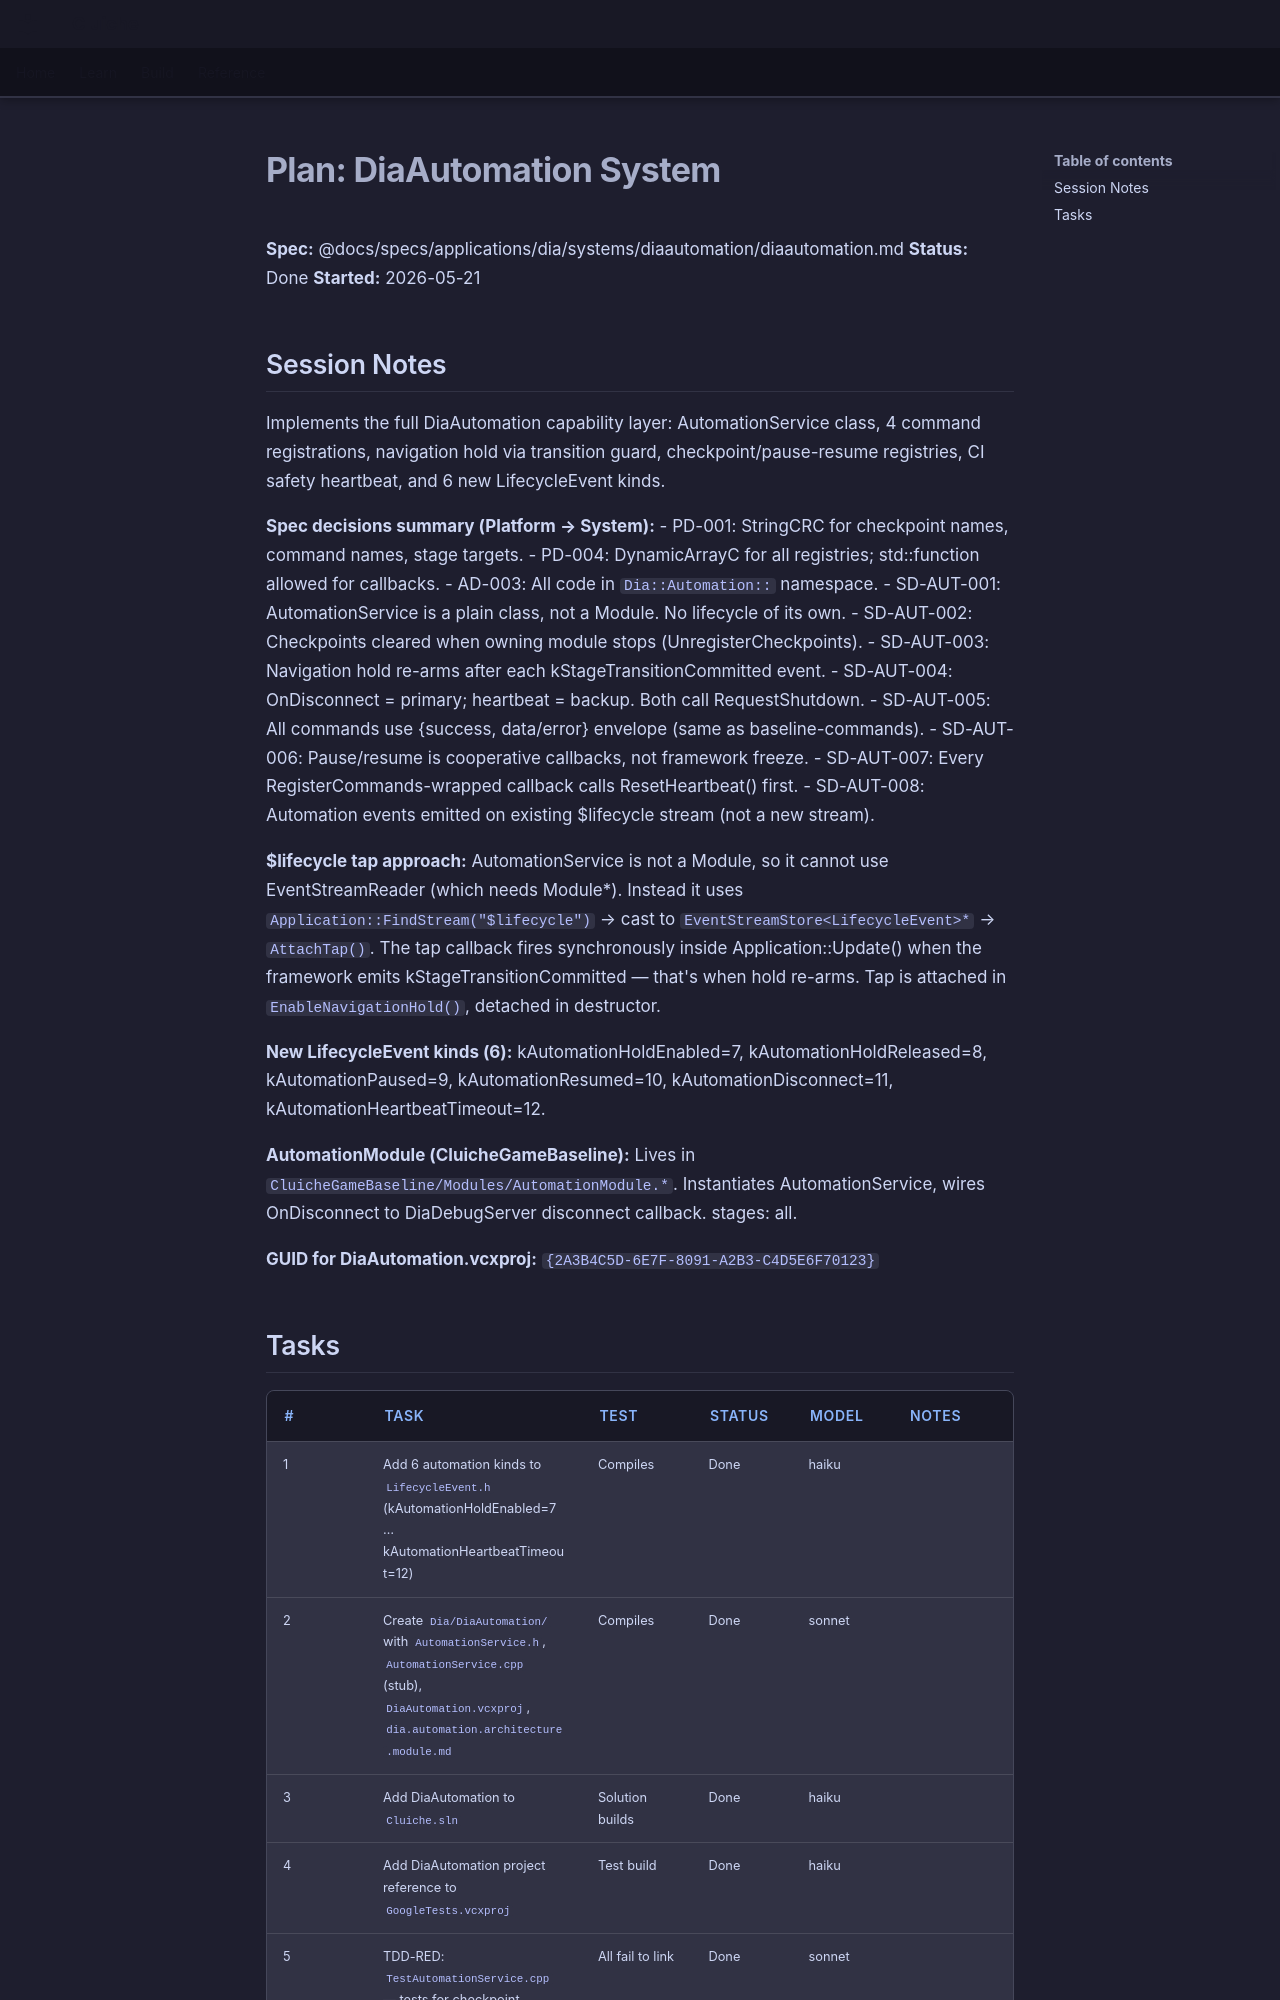

repository: LenihanConor/Cluiche · page: specs/applications/dia/systems/diaautomation/diaautomation.plan/index.html · generator: mkdocs

# Plan: DiaAutomation System

**Spec:** @docs/specs/applications/dia/systems/diaautomation/diaautomation.md
**Status:** Done
**Started:** 2026-05-21

## Session Notes

Implements the full DiaAutomation capability layer: AutomationService class, 4 command registrations, navigation hold via transition guard, checkpoint/pause-resume registries, CI safety heartbeat, and 6 new LifecycleEvent kinds.

**Spec decisions summary (Platform → System):**
- PD-001: StringCRC for checkpoint names, command names, stage targets.
- PD-004: DynamicArrayC for all registries; std::function allowed for callbacks.
- AD-003: All code in `Dia::Automation::` namespace.
- SD-AUT-001: AutomationService is a plain class, not a Module. No lifecycle of its own.
- SD-AUT-002: Checkpoints cleared when owning module stops (UnregisterCheckpoints).
- SD-AUT-003: Navigation hold re-arms after each kStageTransitionCommitted event.
- SD-AUT-004: OnDisconnect = primary; heartbeat = backup. Both call RequestShutdown.
- SD-AUT-005: All commands use {success, data/error} envelope (same as baseline-commands).
- SD-AUT-006: Pause/resume is cooperative callbacks, not framework freeze.
- SD-AUT-007: Every RegisterCommands-wrapped callback calls ResetHeartbeat() first.
- SD-AUT-008: Automation events emitted on existing $lifecycle stream (not a new stream).

**$lifecycle tap approach:** AutomationService is not a Module, so it cannot use EventStreamReader (which needs Module*). Instead it uses `Application::FindStream("$lifecycle")` → cast to `EventStreamStore<LifecycleEvent>*` → `AttachTap()`. The tap callback fires synchronously inside Application::Update() when the framework emits kStageTransitionCommitted — that's when hold re-arms. Tap is attached in `EnableNavigationHold()`, detached in destructor.

**New LifecycleEvent kinds (6):** kAutomationHoldEnabled=7, kAutomationHoldReleased=8, kAutomationPaused=9, kAutomationResumed=10, kAutomationDisconnect=11, kAutomationHeartbeatTimeout=12.

**AutomationModule (CluicheGameBaseline):** Lives in `CluicheGameBaseline/Modules/AutomationModule.*`. Instantiates AutomationService, wires OnDisconnect to DiaDebugServer disconnect callback. stages: all.

**GUID for DiaAutomation.vcxproj:** `{2A3B4C5D-6E7F-8091-A2B3-C4D5E6F70123}`
